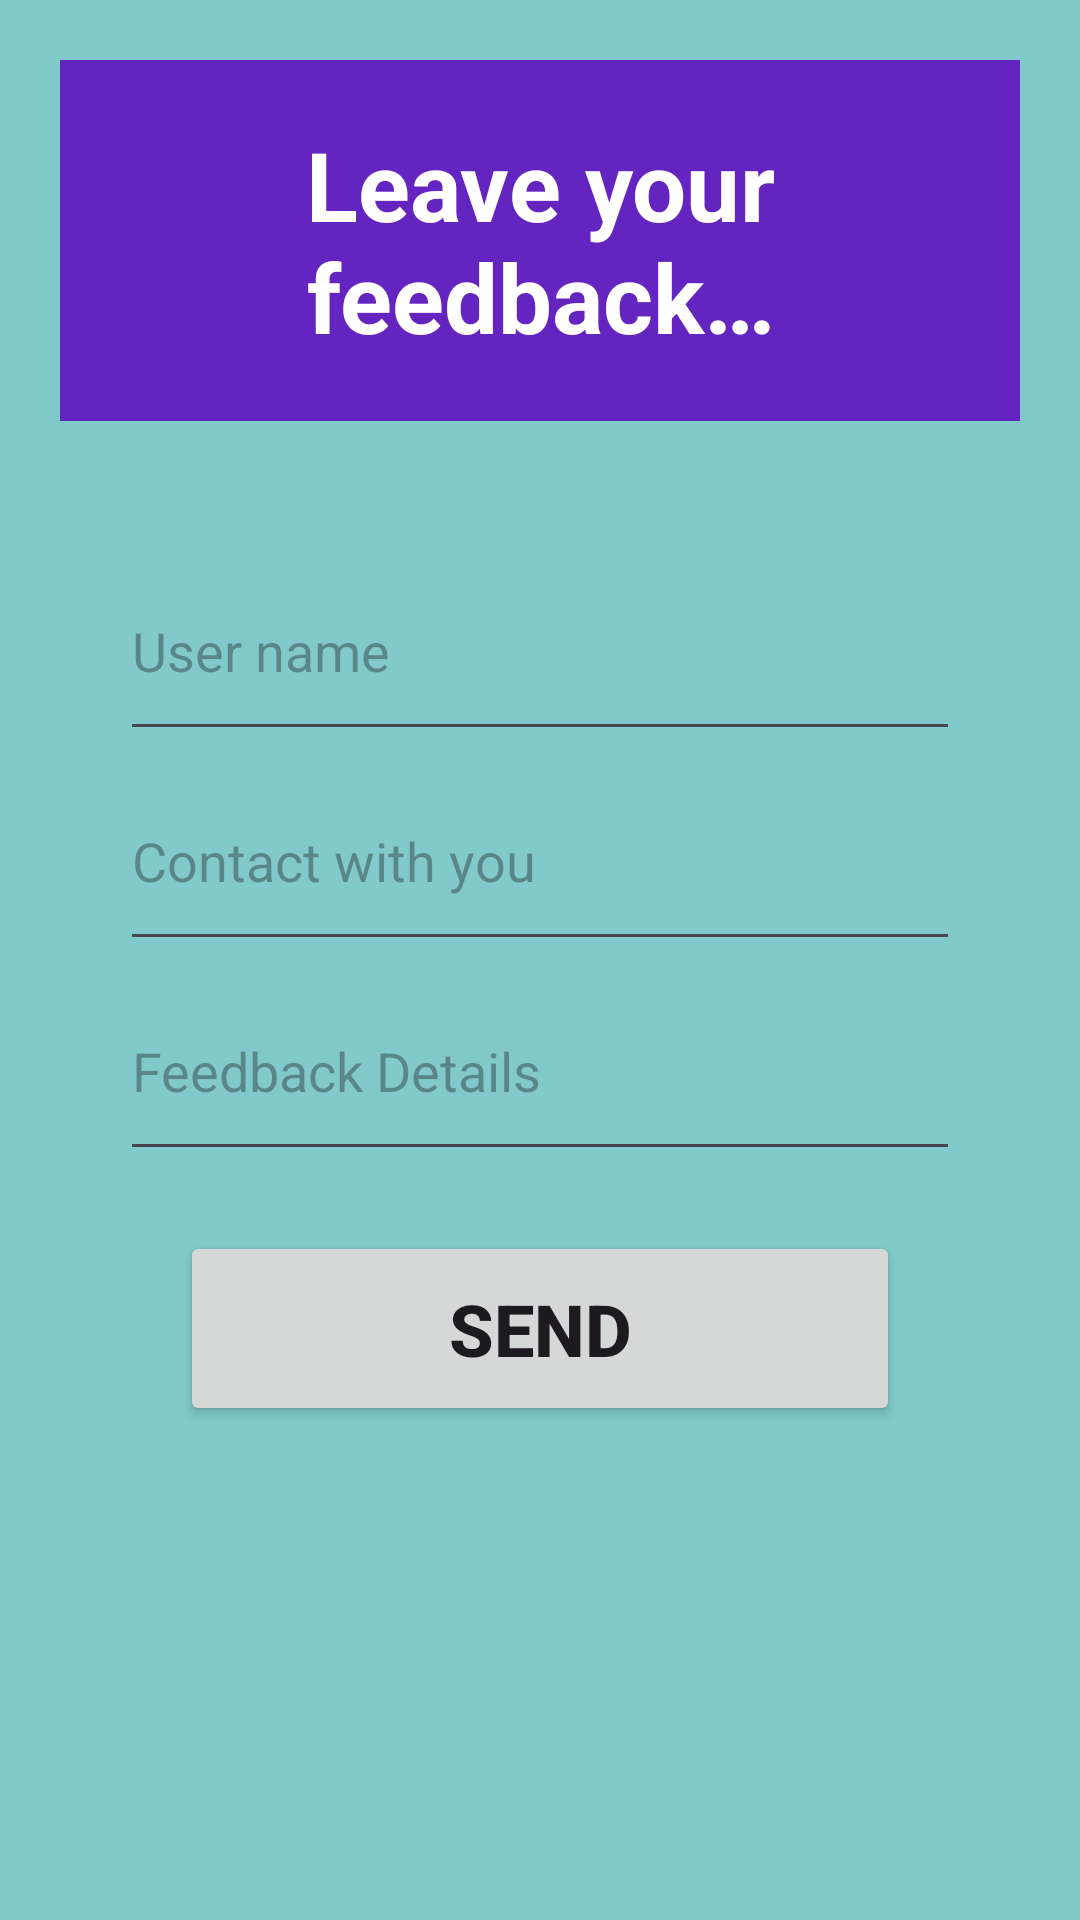

Reconstruct the res/layout file that produces this screen, plus the resources it refers to.
<!-- AndroidManifest.xml: application theme Theme.Android_Course_Project -->
<!-- res/layout/activity_feedback.xml -->
<?xml version="1.0" encoding="utf-8"?>
<ScrollView
    xmlns:android="http://schemas.android.com/apk/res/android"
    android:layout_width="match_parent"
    android:layout_height="match_parent"
    android:background="@color/main_bg">
    <LinearLayout
        xmlns:tools="http://schemas.android.com/tools"
        android:id="@+id/main"
        android:layout_width="match_parent"
        android:layout_height="wrap_content"
        android:orientation="vertical"
        android:padding="20dp"
        tools:context=".FeedbackActivity">

        <TextView
            android:id="@+id/textView"
            android:layout_width="match_parent"
            android:layout_height="wrap_content"
            android:text="@string/feedback_tv_title"
            android:textColor="@color/white"
            android:textSize="32sp"
            android:textStyle="bold"
            android:textAlignment="center"
            android:background="@color/main_title_fg"
            android:padding="20dp" />

        <LinearLayout
            android:id="@+id/sub_layout"
            android:layout_width="match_parent"
            android:layout_height="match_parent"
            android:orientation="vertical"
            android:padding="20dp"
            android:layout_marginTop="20dp">

            <EditText
                android:id="@+id/user_name"
                android:layout_width="match_parent"
                android:layout_height="70dp"
                android:hint="@string/feedback_field_user"
                android:inputType="text"
                android:autofillHints="Enter Your Name" />

            <EditText
                android:id="@+id/user_contact"
                android:layout_width="match_parent"
                android:layout_height="70dp"
                android:hint="@string/feedback_field_contact"
                android:inputType="text"
                android:autofillHints="Enter the name of your recipe" />

            <EditText
                android:id="@+id/feedback_details"
                android:layout_width="match_parent"
                android:layout_height="70dp"
                android:hint="@string/feedback_field_details"
                android:inputType="text"
                android:autofillHints="Enter the name of your recipe" />

            <Button
                android:id="@+id/send_feedback_button"
                android:layout_width="match_parent"
                android:layout_height="65dp"
                android:textSize="24sp"
                android:textStyle="bold"
                android:layout_margin="20dp"
                android:text="@string/feedback_btn_send" />
        </LinearLayout>

        <LinearLayout
            android:id="@+id/results_container"
            android:layout_width="match_parent"
            android:layout_height="wrap_content"
            android:orientation="vertical"
            android:layout_margin="20sp"
            android:padding="20sp"
            android:background="@color/white"
            android:layout_marginTop="30dp"
            android:visibility="gone"/>

    </LinearLayout>
</ScrollView>
<!-- resources referenced by this layout -->
<resources>
  <color name="main_bg">#81C9CA</color>
  <color name="main_title_fg">#6424BF</color>
  <color name="white">#FFFFFFFF</color>
  <string name="feedback_btn_send">Send</string>
  <string name="feedback_field_contact">Contact with you</string>
  <string name="feedback_field_details">Feedback Details</string>
  <string name="feedback_field_user">User name</string>
  <string name="feedback_tv_title">Leave your feedback…</string>
  <style name="Theme.Android_Course_Project" parent="Base.Theme.Android_Course_Project" />
  <style name="Base.Theme.Android_Course_Project" parent="Theme.Material3.DayNight.NoActionBar">
          
          
      </style>
</resources>
